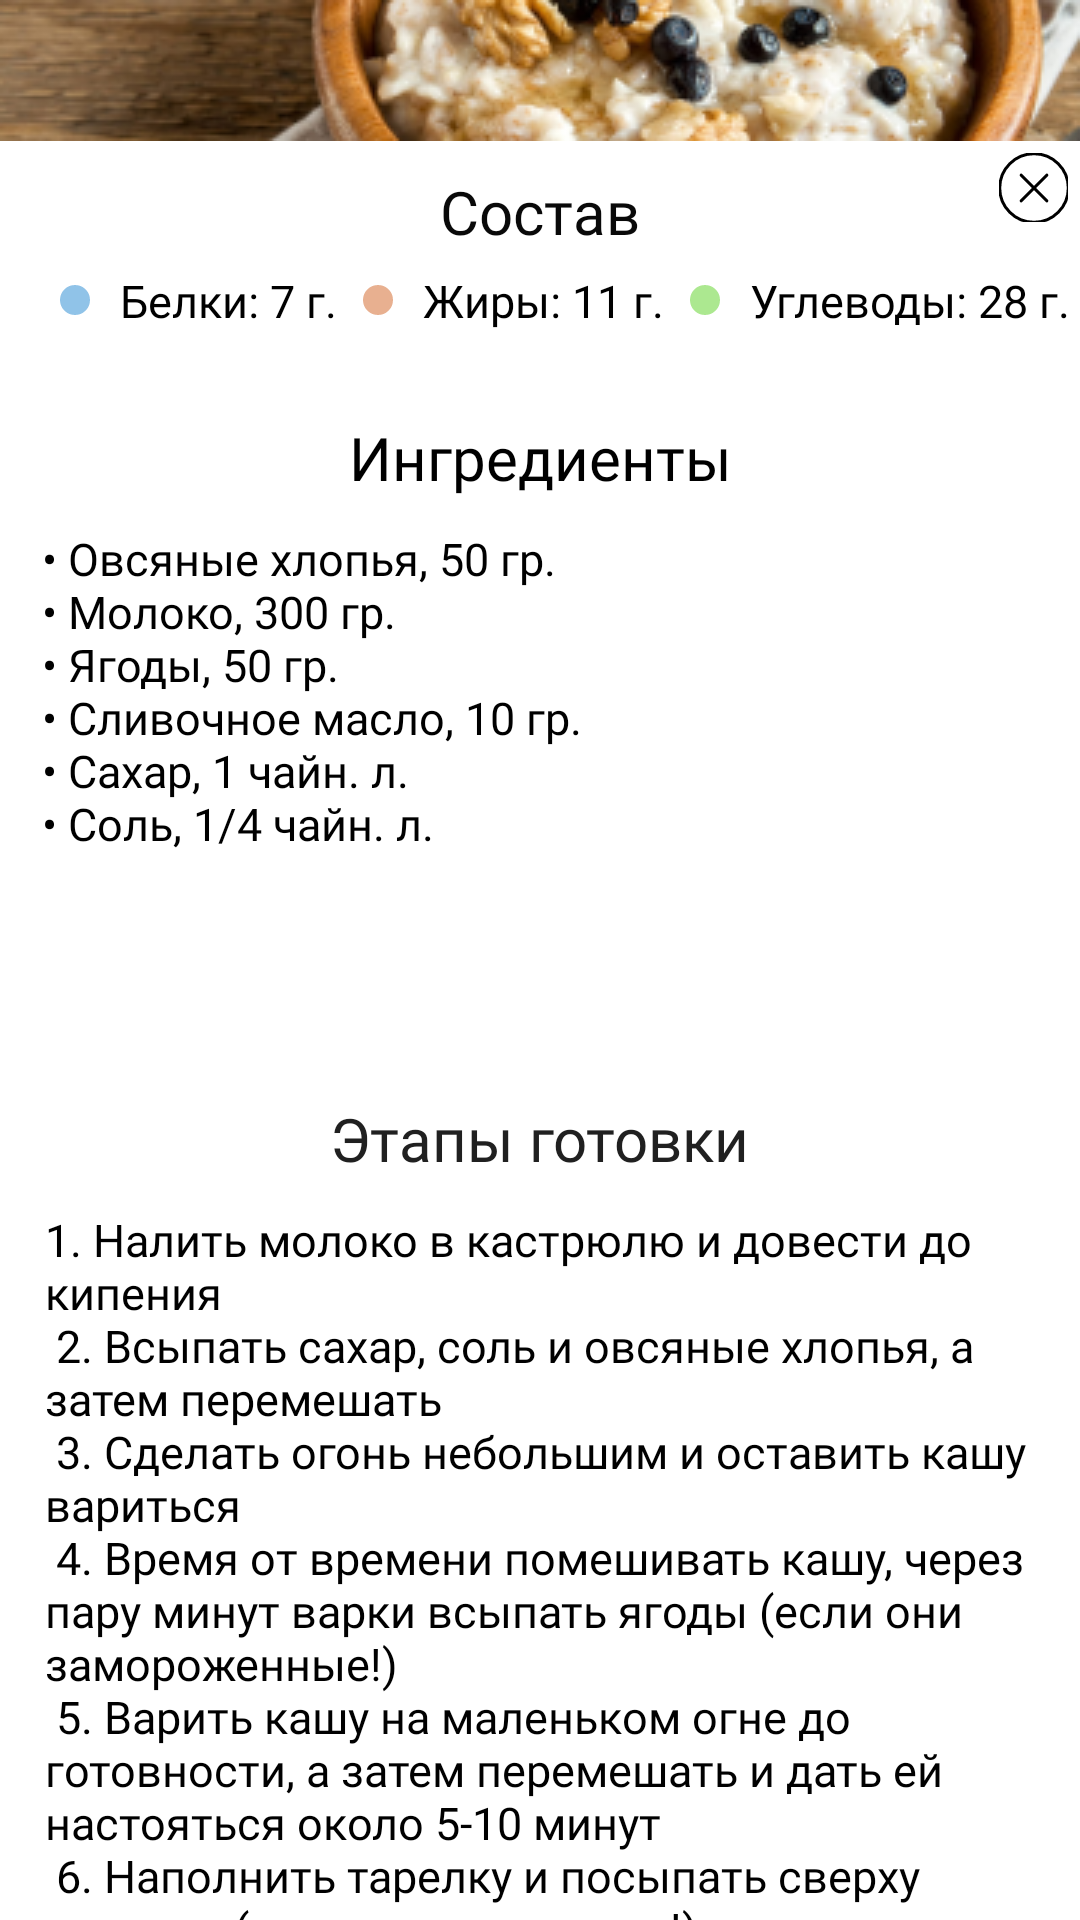

Reconstruct the res/layout file that produces this screen, plus the resources it refers to.
<!-- AndroidManifest.xml: application theme Theme.Power -->
<!-- res/layout/recept_2.xml -->
<?xml version="1.0" encoding="utf-8"?>
<androidx.constraintlayout.widget.ConstraintLayout xmlns:android="http://schemas.android.com/apk/res/android"
    xmlns:app="http://schemas.android.com/apk/res-auto"
    xmlns:tools="http://schemas.android.com/tools"
    android:layout_width="360dp"
    android:layout_height="700dp"
    android:background="@color/white"
    android:orientation="vertical"
    android:padding="0dp"
    tools:ignore="TextSizeCheck">

    <ImageView
        android:id="@+id/imageView78"
        android:layout_width="360dp"
        android:layout_height="47dp"
        android:contentDescription="@string/recept_1"
        android:scaleType="fitXY"
        app:layout_constraintEnd_toEndOf="parent"
        app:layout_constraintStart_toStartOf="parent"
        app:layout_constraintTop_toTopOf="parent"
        app:srcCompat="@drawable/recept_2"
        tools:ignore="VisualLintBounds,ImageContrastCheck" />

    <ImageButton
        android:id="@+id/imageButton2"
        android:layout_width="23dp"
        android:layout_height="23dp"
        android:layout_marginTop="4dp"
        android:layout_marginEnd="4dp"
        android:background="@null"
        android:backgroundTint="@null"
        android:importantForAccessibility="no"
        app:layout_constraintEnd_toEndOf="parent"
        app:layout_constraintTop_toBottomOf="@+id/imageView78"
        app:srcCompat="@drawable/exit_krest"
        tools:ignore="SpeakableTextPresentCheck,TouchTargetSizeCheck" />

    <TextView
        android:id="@+id/textView58"
        android:layout_width="wrap_content"
        android:layout_height="wrap_content"
        android:layout_marginTop="10dp"
        android:fontFamily="@font/roboto"
        android:text="@string/Sostav"
        android:textColor="#090909"
        android:textSize="20sp"
        app:layout_constraintEnd_toEndOf="parent"
        app:layout_constraintStart_toStartOf="parent"
        app:layout_constraintTop_toBottomOf="@+id/imageView78" />

    <ImageView
        android:id="@+id/imageView80"
        android:layout_width="wrap_content"
        android:layout_height="wrap_content"
        android:layout_marginStart="20dp"
        android:layout_marginTop="48dp"
        android:contentDescription="@string/oval_color_1"
        app:layout_constraintStart_toStartOf="parent"
        app:layout_constraintTop_toBottomOf="@+id/imageView78"
        app:srcCompat="@drawable/oval_color"
        tools:ignore="ImageContrastCheck" />

    <ImageView
        android:id="@+id/imageView81"
        android:layout_width="wrap_content"
        android:layout_height="wrap_content"
        android:layout_marginStart="121dp"
        android:layout_marginTop="48dp"
        android:contentDescription="@string/oval_color_2"
        app:layout_constraintStart_toStartOf="parent"
        app:layout_constraintTop_toBottomOf="@+id/imageView78"
        app:srcCompat="@drawable/oval_color_2"
        tools:ignore="ImageContrastCheck" />

    <ImageView
        android:id="@+id/imageView82"
        android:layout_width="wrap_content"
        android:layout_height="wrap_content"
        android:layout_marginStart="230dp"
        android:layout_marginTop="48dp"
        android:contentDescription="@string/oval_color_3"
        app:layout_constraintStart_toStartOf="parent"
        app:layout_constraintTop_toBottomOf="@+id/imageView78"
        app:srcCompat="@drawable/oval_color_3"
        tools:ignore="ImageContrastCheck" />

    <TextView
        android:id="@+id/textView59"
        android:layout_width="wrap_content"
        android:layout_height="wrap_content"
        android:text="@string/recept_2_belki"
        android:layout_marginStart="10dp"
        android:fontFamily="@font/roboto_light"
        android:textColor="#000000"
        android:textSize="15sp"
        app:layout_constraintBottom_toBottomOf="@+id/imageView80"
        app:layout_constraintStart_toEndOf="@+id/imageView80"
        app:layout_constraintTop_toTopOf="@+id/imageView80" />

    <TextView
        android:id="@+id/textView60"
        android:layout_width="wrap_content"
        android:layout_height="wrap_content"
        android:text="@string/_11"
        android:layout_marginStart="10dp"
        android:fontFamily="@font/roboto_light"
        android:textColor="#000000"
        android:textSize="15sp"
        app:layout_constraintBottom_toBottomOf="@+id/imageView81"
        app:layout_constraintStart_toEndOf="@+id/imageView81"
        app:layout_constraintTop_toTopOf="@+id/imageView81" />

    <TextView
        android:id="@+id/textView61"
        android:layout_width="wrap_content"
        android:layout_height="wrap_content"
        android:text="@string/_28"
        android:layout_marginStart="10dp"
        android:fontFamily="@font/roboto_light"
        android:textColor="#000000"
        android:textSize="15sp"
        app:layout_constraintBottom_toBottomOf="@+id/imageView82"
        app:layout_constraintStart_toEndOf="@+id/imageView82"
        app:layout_constraintTop_toTopOf="@+id/imageView82" />

    <TextView
        android:id="@+id/textView62"
        android:layout_width="wrap_content"
        android:layout_height="wrap_content"
        android:layout_marginTop="92dp"
        android:fontFamily="@font/roboto"
        android:text="@string/ingridients"
        android:textColor="#000000"
        android:textSize="20sp"
        app:layout_constraintEnd_toEndOf="parent"
        app:layout_constraintStart_toStartOf="parent"
        app:layout_constraintTop_toBottomOf="@+id/imageView78" />

    <TextView
        android:id="@+id/textView63"
        android:layout_width="180dp"
        android:layout_height="160dp"
        android:layout_marginStart="14dp"
        android:layout_marginTop="10dp"
        android:fontFamily="@font/roboto_light"
        android:lines="6"
        android:text="@string/recept_2_text"
        android:textColor="#000000"
        android:textSize="15sp"
        app:layout_constraintStart_toStartOf="parent"
        app:layout_constraintTop_toBottomOf="@+id/textView62"
        tools:ignore="TextSizeCheck" />

    <TextView
        android:id="@+id/textView64"
        android:layout_width="wrap_content"
        android:layout_height="wrap_content"
        android:layout_marginTop="30dp"
        android:fontFamily="@font/roboto"
        android:text="@string/etap_kitchen"
        android:textColor="#202020"
        android:textSize="20sp"
        app:layout_constraintEnd_toEndOf="parent"
        app:layout_constraintStart_toStartOf="parent"
        app:layout_constraintTop_toBottomOf="@+id/textView63" />

    <TextView
        android:id="@+id/textView65"
        android:layout_width="330dp"
        android:layout_height="252dp"
        android:layout_marginStart="15dp"
        android:layout_marginTop="10dp"
        android:fontFamily="@font/roboto_light"
        android:text="@string/etap_2"
        android:textColor="#000000"
        android:textSize="15sp"
        app:layout_constraintStart_toStartOf="parent"
        app:layout_constraintTop_toBottomOf="@+id/textView64"
        tools:ignore="TextSizeCheck" />

</androidx.constraintlayout.widget.ConstraintLayout>
<!-- resources referenced by this layout -->
<resources>
  <color name="white">#FFFFFFFF</color>
  <!-- drawable exit_krest (drawable) -->
  <vector xmlns:android="http://schemas.android.com/apk/res/android"
      android:width="24dp"
      android:height="24dp"
      android:viewportWidth="24"
      android:viewportHeight="24">
    <path
        android:strokeWidth="1"
        android:pathData="M12,23.429C18.312,23.429 23.429,18.312 23.429,12C23.429,5.688 18.312,0.572 12,0.572C5.688,0.572 0.572,5.688 0.572,12C0.572,18.312 5.688,23.429 12,23.429Z"
        android:strokeLineJoin="round"
        android:fillColor="#00000000"
        android:strokeColor="#000000"
        android:strokeLineCap="round"/>
    <path
        android:strokeWidth="1"
        android:pathData="M7.714,7.714L16.286,16.286M16.286,7.714L7.714,16.286"
        android:strokeLineJoin="round"
        android:fillColor="#00000000"
        android:strokeColor="#000000"
        android:strokeLineCap="round"/>
  </vector>
  <!-- drawable oval_color (drawable) -->
  <shape xmlns:android="http://schemas.android.com/apk/res/android"
      android:shape="oval">
      <solid android:color="#90C3E8"/> 
      <size
          android:width="10dp"
          android:height="10dp"/>
  </shape>
  <!-- drawable oval_color_2 (drawable) -->
  <shape xmlns:android="http://schemas.android.com/apk/res/android"
      android:shape="oval">
      <solid android:color="#E8B090"/> 
      <size
          android:width="10dp"
          android:height="10dp"/>
  </shape>
  <!-- drawable oval_color_3 (drawable) -->
  <shape xmlns:android="http://schemas.android.com/apk/res/android"
      android:shape="oval">
      <solid android:color="#ACE890"/> 
      <size
          android:width="10dp"
          android:height="10dp"/>
  </shape>
  <!-- drawable recept_2: png bitmap (drawable, 40939 bytes) -->
  <string name="Sostav">Состав</string>
  <string name="_11">Жиры: 11 г.</string>
  <string name="_28">Углеводы: 28 г.</string>
  <string name="etap_2">1. Налить молоко в кастрюлю и довести до кипения\n 2. Всыпать сахар, соль и овсяные хлопья, а затем перемешать\n 3. Сделать огонь небольшим и оставить кашу вариться\n 4. Время от времени помешивать кашу, через пару минут варки всыпать ягоды (если они замороженные!)\n 5. Варить кашу на маленьком огне до готовности, а затем перемешать и дать ей настояться около 5-10 минут\n 6. Наполнить тарелку и посыпать сверху ягодами (не замороженными!) и орехами</string>
  <string name="etap_kitchen">Этапы готовки</string>
  <string name="ingridients">Ингредиенты</string>
  <string name="oval_color_1">oval_color_1</string>
  <string name="oval_color_2">oval_color_2</string>
  <string name="oval_color_3">oval_color_3</string>
  <string name="recept_1">recept_1</string>
  <string name="recept_2_belki">Белки: 7 г.</string>
  <string name="recept_2_text">• Овсяные хлопья, 50 гр. \n• Молоко, 300 гр.\n• Ягоды, 50 гр.\n• Сливочное масло, 10 гр.\n• Сахар, 1 чайн. л.\n• Соль, 1/4 чайн. л.\n• Орехи</string>
  <style name="Theme.Power" parent="Base.Theme.Power" />
  <style name="Base.Theme.Power" parent="Theme.Material3.DayNight.NoActionBar">
          
          
      <item name="android:statusBarColor" tools:targetApi="l">@color/white</item>
      </style>
</resources>
